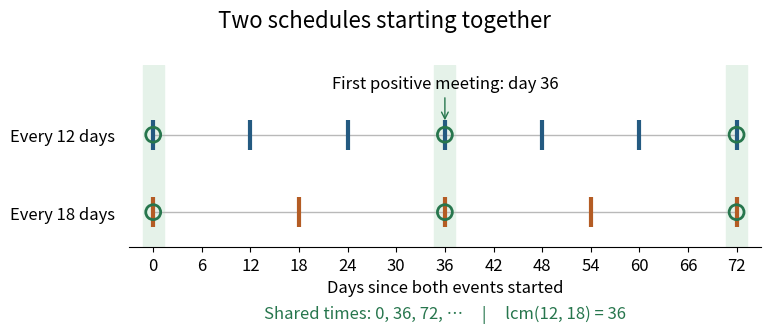

This figure's Python source:
"""Plot multiples of 12 and 18 and their shared event times.

Run from _media to save the PNG there. Tested with Python 3.14.4,
NumPy 2.3.5 and Matplotlib 3.10.7; dependencies are in pyproject.toml.
"""
from pathlib import Path

import matplotlib

matplotlib.use("Agg")
import matplotlib.pyplot as plt
import numpy as np


def main():
    plt.rcParams.update({"font.size": 12})
    fig, ax = plt.subplots(figsize=(8, 3.5), dpi=120)
    fig.subplots_adjust(left=0.18, right=0.97, bottom=0.26, top=0.78)
    common = np.array([0, 36, 72])
    for day in common:
        ax.axvspan(day - 1.3, day + 1.3, color="#e5f2e9", zorder=0)
    for period, row, color in [(12, 1, "#245a81"), (18, 0, "#b45c24")]:
        days = np.arange(0, 73, period)
        ax.hlines(row, 0, 72, color="#b9b9b9", linewidth=1, zorder=1)
        ax.scatter(days, np.full_like(days, row), marker="|", s=460,
                   linewidths=3, color=color, zorder=3)
        ax.scatter(common, np.full_like(common, row), s=115,
                   facecolors="none", edgecolors="#27764d", linewidths=2,
                   zorder=4)
    ax.annotate("First positive meeting: day 36", xy=(36, 1.15),
                xytext=(36, 1.60), ha="center", fontsize=12,
                arrowprops={"arrowstyle": "->", "color": "#27764d"})
    ax.set(xlim=(-3, 75), ylim=(-0.45, 1.9), xlabel="Days since both events started")
    ax.set_xticks(np.arange(0, 73, 6))
    ax.set_yticks([1, 0], ["Every 12 days", "Every 18 days"])
    ax.tick_params(axis="y", length=0, pad=10)
    for spine in ("top", "left", "right"):
        ax.spines[spine].set_visible(False)
    ax.text(0.5, -0.39, "Shared times: 0, 36, 72, …     |     lcm(12, 18) = 36",
            transform=ax.transAxes, ha="center", color="#27764d", fontsize=12)
    fig.suptitle("Two schedules starting together", fontsize=16, y=0.94)
    ax.set_facecolor("white")
    fig.savefig(Path.cwd() / "least-common-multiple-periods.png",
                facecolor="white", transparent=False)
    plt.close(fig)


if __name__ == "__main__":
    main()
